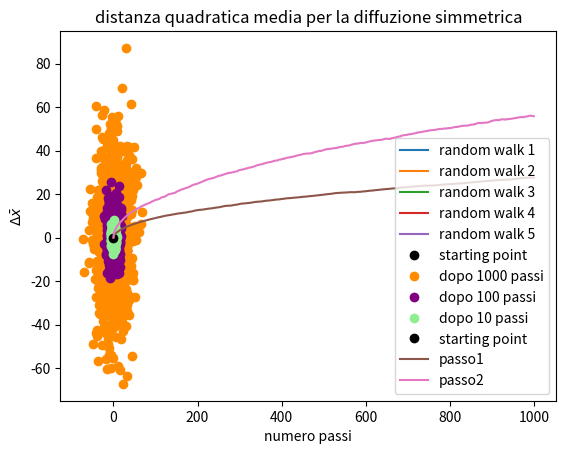

Source code (Python):
import numpy as np
import matplotlib.pyplot as plt
import math

def random_walk2Dsimm(step, N):
    deltax=np.zeros(N+1)
    deltay=np.zeros(N+1)
    spostx = 0
    sposty = 0
    phi = 2*math.pi*np.random.random(N)
    for r in range(len(phi)):
        spostx = spostx + step*np.cos(phi[r])
        sposty = sposty + step*np.sin(phi[r])
        deltax[r+1] = spostx
        deltay[r+1] = sposty
    return deltax, deltay

### 5 Random walk
Nsteps = np.array([10, 100, 1000])
Nrw = 5
rwstep = 1

for i in range(Nrw):
    x, y = random_walk2Dsimm(rwstep, Nsteps[2])
    plt.plot(x, y,label='random walk {:}'.format(i+1))
 
plt.plot(0, 0, "ro", linewidth=10, color='black', label='starting point')
plt.xlabel('x')
plt.ylabel('y')
plt.legend()
plt.title(r'5 random walker con probabilità simmetrica per $\phi$')
plt.savefig('5rw.png')
plt.show()

### 1000 Random walk
Nrw = 1000
xx = np.empty((0,3))
yy = np.empty((0,3))

distquad=np.empty((0, Nsteps[2]+1))
distquad2=np.empty((0, Nsteps[2]+1))

for i in range(Nrw):
    x, y = random_walk2Dsimm(rwstep, Nsteps[2])
    x2, y2 = random_walk2Dsimm(2*rwstep, Nsteps[2])
    distquad = np.append(distquad, np.sum([x*x, y*y], axis=0))
    distquad2 = np.append(distquad2, np.sum([x2*x2, y2*y2], axis=0))
    xx = np.append(xx, np.array([[ x[Nsteps[0]],  x[Nsteps[1]], x[Nsteps[2]] ]]), axis=0)
    yy = np.append(yy, np.array([[ y[Nsteps[0]],  y[Nsteps[1]], y[Nsteps[2]] ]]), axis=0)

plt.plot(xx[:,2], yy[:,2], 'o', color='darkorange', label='dopo 1000 passi')
plt.plot(xx[:,1], yy[:,1], 'o', color='purple', label='dopo 100 passi')
plt.plot(xx[:,0], yy[:,0], 'o', color='lightgreen', label='dopo 10 passi')
plt.plot(0, 0, 'ro', linewidth=10, color='black', label='starting point')
plt.xlabel('x')
plt.ylabel('y')
plt.legend()
plt.title(r'posizione di 1000 random walker con probabilità simmetrica per $\phi$')
plt.savefig('1000rw.png')
plt.show()


### Distanza quadratica media
plt.plot(np.mean((distquad.reshape(1000, 1001))**0.5, axis=0), '-', label='passo1')
plt.plot(np.mean((distquad2.reshape(1000, 1001))**0.5, axis=0), '-', label='passo2')
plt.ylabel(r'$ \Delta \bar x$')
plt.xlabel('numero passi')
plt.legend()
plt.title('distanza quadratica media per la diffuzione simmetrica')
plt.savefig('distquadmed.png')
plt.show()
